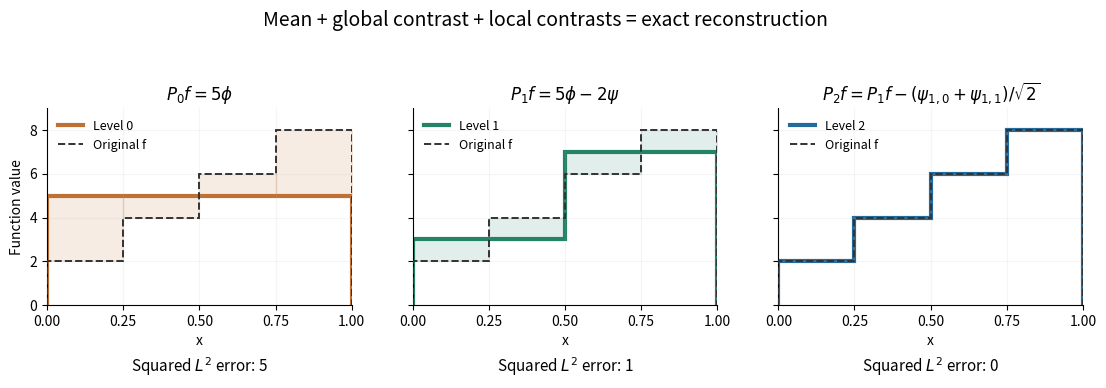

Generate this figure with matplotlib: (Note: this script raises an exception after producing the figure.)
"""Original four-step Haar projections at three resolutions; PNG to CWD."""
from pathlib import Path

import matplotlib.pyplot as plt
import numpy as np


def main():
    edges = np.linspace(0, 1, 5)
    signal = np.array([2., 4., 6., 8.])
    approximations = [np.full(4, 5.), np.array([3., 3., 7., 7.]), signal]
    titles = [r"$P_0f=5\phi$",
              r"$P_1f=5\phi-2\psi$",
              r"$P_2f=P_1f-(\psi_{1,0}+\psi_{1,1})/\sqrt{2}$"]
    colors = ["#bf7135", "#238367", "#246a9b"]
    fig, axes = plt.subplots(1, 3, figsize=(11.2, 4.1), dpi=120, sharey=True)
    fig.patch.set_facecolor("white")
    for level, (ax, values, title, color) in enumerate(
            zip(axes, approximations, titles, colors)):
        ax.stairs(values, edges, color=color, lw=3, label=f"Level {level}")
        ax.stairs(signal, edges, color="#333333", lw=1.4,
                  linestyle="--", label="Original f", zorder=3)
        for left, right, original, approx in zip(
                edges[:-1], edges[1:], signal, values):
            ax.fill_between([left, right], [original, original],
                            [approx, approx], color=color, alpha=.13)
        ax.set(xlim=(0, 1), ylim=(0, 9), xlabel="x", title=title)
        ax.set_xticks([0, .25, .5, .75, 1])
        ax.set_facecolor("white")
        ax.spines[["top", "right"]].set_visible(False)
        ax.grid(alpha=.12)
        ax.legend(loc="upper left", frameon=False, fontsize=9)
        error = np.sum((signal-values)**2)/4
        ax.text(.5, -.34, rf"Squared $L^2$ error: {error:g}",
                transform=ax.transAxes, ha="center", fontsize=11)
    axes[0].set_ylabel("Function value")
    fig.suptitle("Mean + global contrast + local contrasts = exact reconstruction",
                 fontsize=14)
    fig.subplots_adjust(left=.055, right=.98, top=.74, bottom=.26, wspace=.2)
    fig.savefig(Path.cwd() / Path(__file__).with_suffix(".png").name,
                facecolor="white", transparent=False)
    plt.close(fig)


if __name__ == "__main__":
    main()
